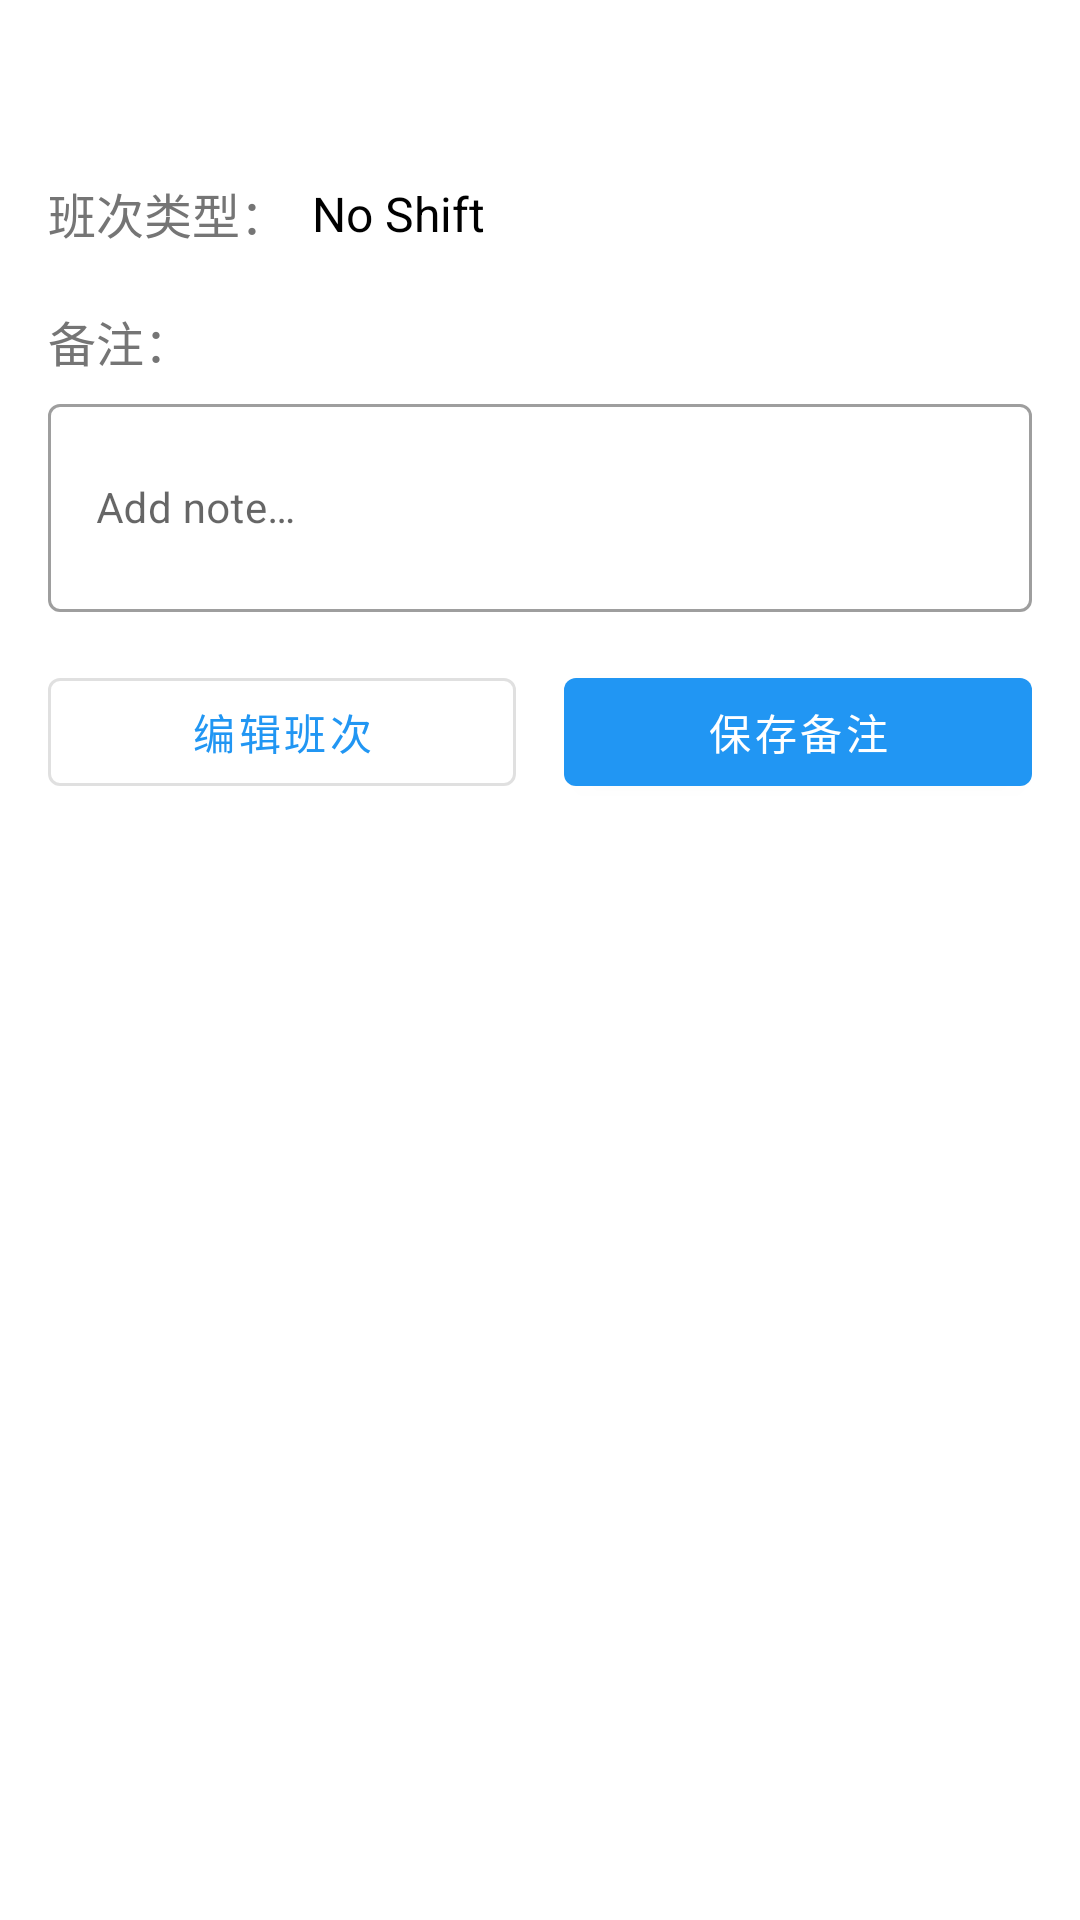

Produce the Android XML layout that renders to this screen, including the resource entries it uses.
<!-- AndroidManifest.xml: application theme Theme.App -->
<!-- res/layout/shift_detail_layout.xml -->
<?xml version="1.0" encoding="utf-8"?>
<LinearLayout
    xmlns:android="http://schemas.android.com/apk/res/android"
    xmlns:app="http://schemas.android.com/apk/res-auto"
    android:layout_width="match_parent"
    android:layout_height="match_parent"
    android:orientation="vertical"
    android:padding="16dp">

    
    <TextView
        android:id="@+id/dateText"
        android:layout_width="match_parent"
        android:layout_height="wrap_content"
        android:textSize="18sp"
        android:textStyle="bold"
        android:textColor="@color/black"/>

    
    <LinearLayout
        android:layout_width="match_parent"
        android:layout_height="wrap_content"
        android:orientation="horizontal"
        android:layout_marginTop="12dp"
        android:gravity="center_vertical">

        <TextView
            android:layout_width="wrap_content"
            android:layout_height="wrap_content"
            android:text="班次类型："
            android:textSize="16sp"
            android:textColor="@color/gray"/>

        <TextView
            android:id="@+id/shiftTypeText"
            android:layout_width="0dp"
            android:layout_height="wrap_content"
            android:layout_weight="1"
            android:background="?attr/selectableItemBackground"
            android:clickable="true"
            android:focusable="true"
            android:padding="8dp"
            android:text="@string/no_shift"
            android:textSize="16sp"
            android:textColor="@color/black"/>

    </LinearLayout>

    
    <LinearLayout
        android:layout_width="match_parent"
        android:layout_height="wrap_content"
        android:orientation="vertical"
        android:layout_marginTop="12dp">

        <TextView
            android:layout_width="wrap_content"
            android:layout_height="wrap_content"
            android:text="备注："
            android:textSize="16sp"
            android:textColor="@color/gray"/>

        <com.google.android.material.textfield.TextInputLayout
            android:layout_width="match_parent"
            android:layout_height="wrap_content"
            android:layout_marginTop="4dp"
            style="@style/Widget.MaterialComponents.TextInputLayout.OutlinedBox">

            <com.google.android.material.textfield.TextInputEditText
                android:id="@+id/shiftNoteText"
                android:layout_width="match_parent"
                android:layout_height="wrap_content"
                android:hint="@string/hint_note"
                android:inputType="textMultiLine"
                android:minLines="2"
                android:maxLines="4"
                android:textSize="14sp"/>

        </com.google.android.material.textfield.TextInputLayout>

    </LinearLayout>

    
    <LinearLayout
        android:layout_width="match_parent"
        android:layout_height="wrap_content"
        android:orientation="horizontal"
        android:layout_marginTop="16dp">

        <com.google.android.material.button.MaterialButton
            android:id="@+id/editShiftButton"
            android:layout_width="0dp"
            android:layout_height="wrap_content"
            android:layout_weight="1"
            android:layout_marginEnd="8dp"
            android:text="编辑班次"
            style="@style/Widget.MaterialComponents.Button.OutlinedButton"/>

        <com.google.android.material.button.MaterialButton
            android:id="@+id/saveNoteButton"
            android:layout_width="0dp"
            android:layout_height="wrap_content"
            android:layout_weight="1"
            android:layout_marginStart="8dp"
            android:text="保存备注"/>

    </LinearLayout>

</LinearLayout>
<!-- resources referenced by this layout -->
<resources>
  <color name="black">#000000</color>
  <color name="gray">#FF757575</color>
  <string name="hint_note">Add note…</string>
  <string name="no_shift">No Shift</string>
  <style name="Theme.App" parent="Theme.MaterialComponents.DayNight.NoActionBar">
          <item name="colorPrimary">@color/primary</item>
          <item name="colorPrimaryDark">@color/primary_dark</item>
          <item name="colorAccent">@color/accent</item>
      </style>
  <color name="primary">#2196F3</color>
  <color name="primary_dark">#1976D2</color>
  <color name="accent">#FF4081</color>
</resources>
